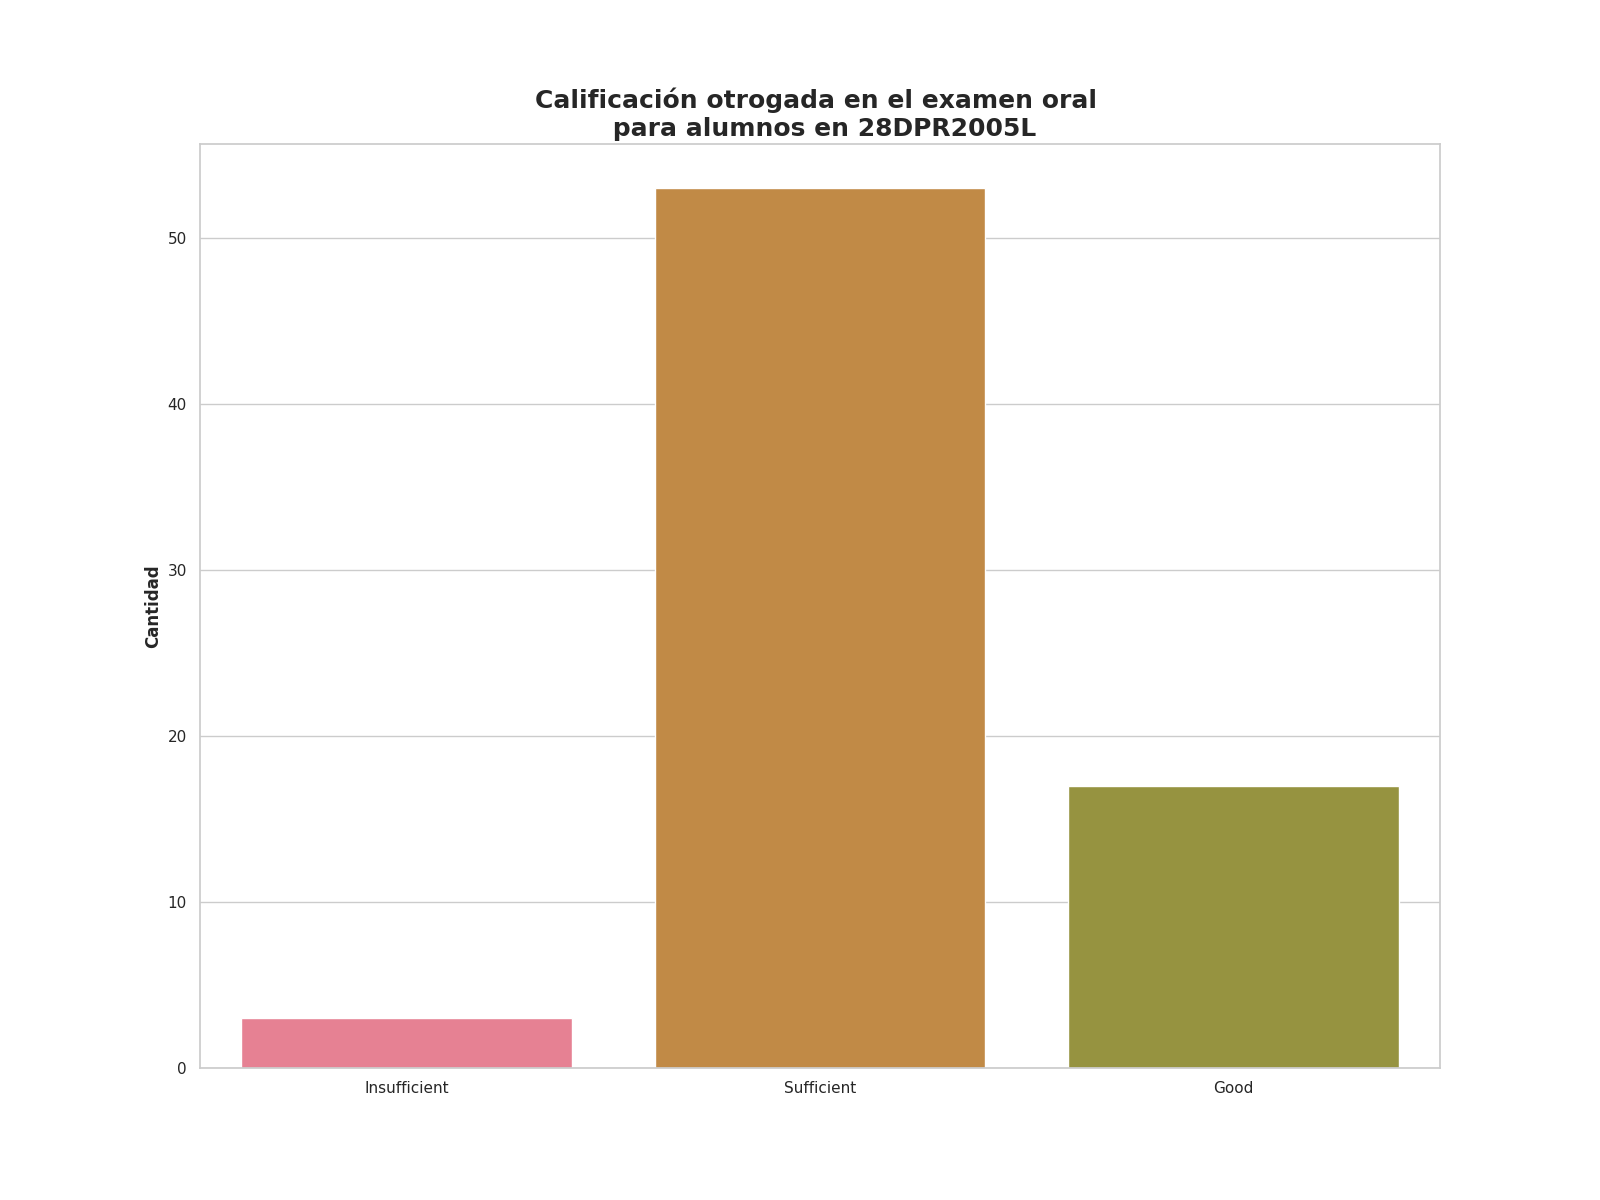

The file beside this chart, header and first rows:
Calificación de examen oral, Alumnos con esta evalución
Insufficient, 3
Sufficient, 53
Good, 17
